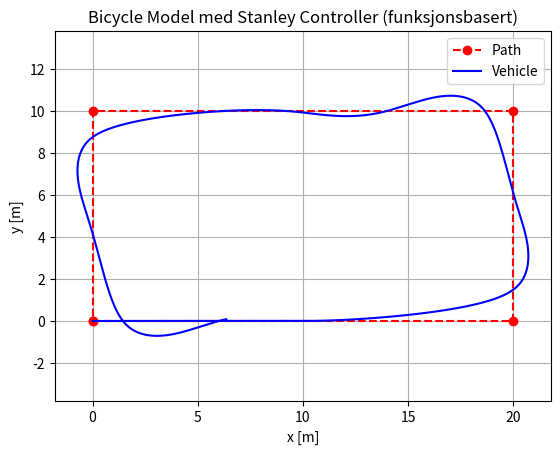

Here is the Python script that generated this plot:
import numpy as np
import matplotlib.pyplot as plt

# --- Bicycle Model ---
def derivatives(state, delta, v, L):
    x, y, th = state
    dx = v * np.cos(th)
    dy = v * np.sin(th)
    dth = v / L * np.tan(delta)
    return np.array([dx, dy, dth])

# -- RK4 ---
def rk4_step(state, delta, v, L, dt):
    f = derivatives
    k1 = f(state, delta, v, L)
    k2 = f(state + 0.5 * dt * k1, delta, v, L)
    k3 = f(state + 0.5 * dt * k2, delta, v, L)
    k4 = f(state + dt * k3, delta, v, L)

    new_state = state + dt * (k1 + 2*k2 + 2*k3 + k4) / 6
    new_state[2] = (new_state[2] + np.pi) % (2*np.pi) - np.pi
    return new_state


# --- Stanley Controller ---
def stanley_control(state, path, v, k):
    x, y, th = state

    # Finn nærmeste punkt på banen
    dists = np.sum((path - np.array([x, y]))**2, axis=1)
    i = np.argmin(dists)
    target = path[min(i + 1, len(path) - 1)]
    path_dir = np.arctan2(target[1] - path[i, 1], target[0] - path[i, 0])

    # Cross-track error (sign fra kryssprodukt)
    dx, dy = x - path[i, 0], y - path[i, 1]
    v_path = np.array([np.cos(path_dir), np.sin(path_dir)])
    e = -np.cross(np.r_[v_path, 0], np.r_[dx, dy, 0])[2]

    psi_err = (path_dir - th + np.pi) % (2*np.pi) - np.pi
    delta = psi_err + np.arctan2(k * e, v)
    return delta, e, psi_err


# --- Hovedprogram ---

if __name__ == "__main__":
    # Definer veipunkter (rektangel)
    waypoints = np.array([
        [0, 0], [20, 0], [20, 10], [0, 10], [0, 0]
    ])

    # Parametre
    L = 2.7
    dt = 0.007
    v = 1.0
    k = 1.2
    state = np.array([0, 0, 0])  # [x, y, theta]

    log = {"x": [], "y": [], "cte": [], "psi": [], "delta": []}

    # --- Bestem målpunkt ---
    goal_idx = len(waypoints) - 1
    if np.allclose(waypoints[0], waypoints[-1]):  # Hvis start og slutt er like
        goal_idx = len(waypoints) - 2
    goal = waypoints[goal_idx]
    goal_tol = 0.3
    min_steps_before_stop = 50  # vent litt før du får stoppe

    # --- Simulasjonsløkke ---
    for step in range(9000):
        delta, e, psi = stanley_control(state, waypoints, v, k)
        state = rk4_step(state, delta, v, L, dt)
        x, y, th = state

        log["x"].append(x)
        log["y"].append(y)
        log["cte"].append(e)
        log["psi"].append(psi)
        log["delta"].append(delta)

        # Sjekk om vi har nådd målet
        if step > min_steps_before_stop and np.linalg.norm(state[:2] - goal) < goal_tol:
            print("Mål nådd!")
            break

    print(f"Antall steg kjørt: {len(log['x'])}")

    # --- Plotting ---
    plt.figure()
    plt.plot(waypoints[:, 0], waypoints[:, 1], 'ro--', label="Path")
    if len(log["x"]) >= 2:
        plt.plot(log["x"], log["y"], 'b', label="Vehicle")
    else:
        plt.plot(log["x"], log["y"], 'bo', label="Vehicle")

    # Marker start og stopp
    """
    plt.plot(log["x"][0], log["y"][0], 'go', label="Start")
    plt.plot(log["x"][-1], log["y"][-1], 'kx', label="Stop")
    """

    plt.legend()
    plt.axis("equal")
    plt.xlabel("x [m]")
    plt.ylabel("y [m]")
    plt.title("Bicycle Model med Stanley Controller (funksjonsbasert)")
    plt.grid(True)
    plt.show()
